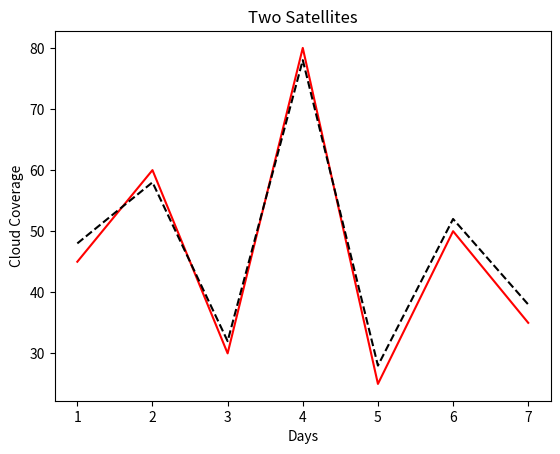

The script that saved this image:
import matplotlib.pyplot as plt

days = [1, 2, 3, 4, 5, 6, 7]
sentinel = [45, 60, 30, 80, 25, 50, 35]
landsat = [48, 58, 32, 78, 28, 52, 38]

plt.plot(days, sentinel, color="red", linestyle='solid')
plt.plot(days, landsat, color="black", linestyle='dashed')

plt.xlabel("Days")
plt.ylabel("Cloud Coverage")
plt.title("Two Satellites")

plt.savefig("07_colors_and_styling.png")
